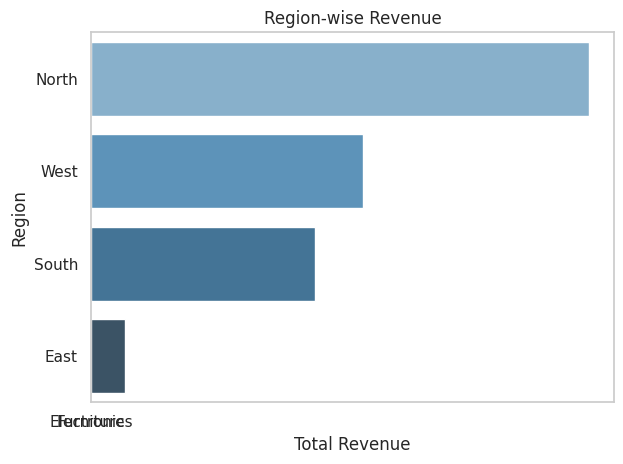

The script that saved this image:
import pandas as pd
import matplotlib.pyplot as plt
import seaborn as sns

data = {
    "Product": [
        "Laptop", "Mobile", "Chair", "Laptop",
        "Mobile", "Table", "Laptop", "Chair"
    ],
    "Category": [
        "Electronics", "Electronics", "Furniture", "Electronics",
        "Electronics", "Furniture", "Electronics", "Furniture"
    ],
    "Region": [
        "North", "South", "North", "West",
        "South", "East", "North", "West"
    ],
    "Revenue": [55000, 25000, 5000, 60000, 28000, 8000, 58000, 4500]
}

df =pd.DataFrame(data)
sns.set_theme(style="whitegrid")

category_sales = (
    df.groupby("Category", as_index=False)["Revenue"].sum()
)

sns.barplot(
    data=category_sales,
    x="Category",
    y="Revenue",
    hue="Category",
    palette="Blues_d",
    legend=False
)


# plt.title("Category-wise Revenue")
# plt.xlabel("Category")
# plt.ylabel("Total Revenue")
# plt.tight_layout()
# # plt.savefig("category_revenue.png",  dpi=300)
# plt.show()

region_sales = (
    df.groupby("Region", as_index=False)["Revenue"]
    .sum()
    .sort_values("Revenue", ascending=False)
)

sns.barplot(
    data=region_sales,
    x="Revenue",
    y="Region",
    hue="Region",
    palette="Blues_d",
    legend=False
)   

plt.title("Region-wise Revenue")
plt.xlabel("Total Revenue")
plt.ylabel("Region")
plt.tight_layout()
# plt.savefig("region_revenue.png",  dpi=300)
plt.show()
